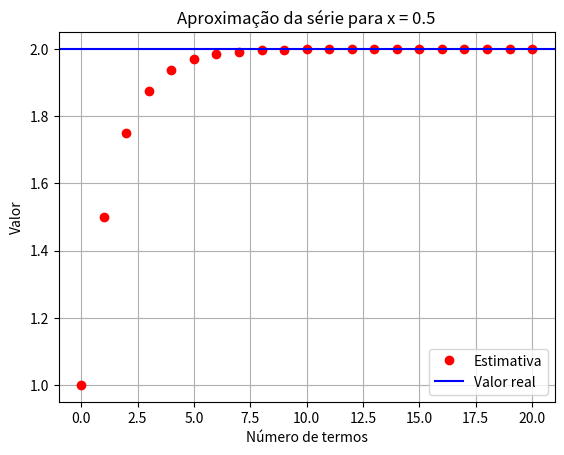
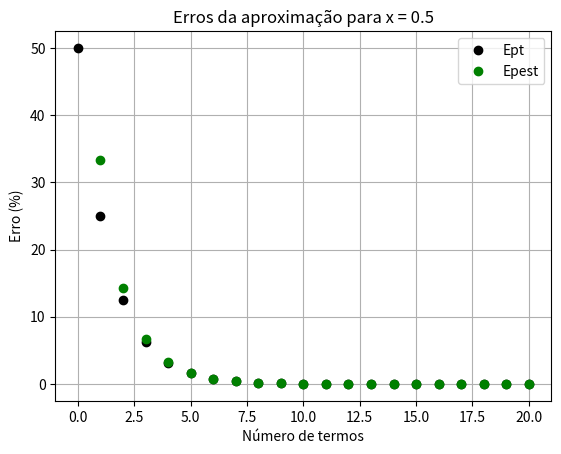
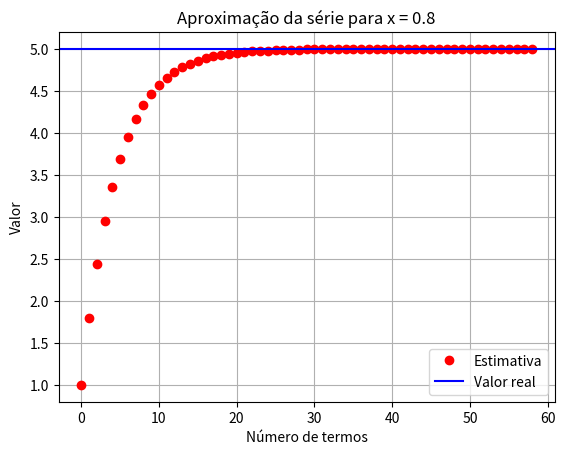
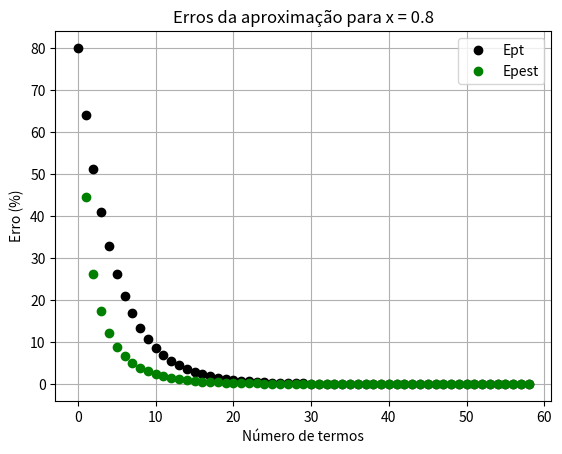

Write the Python code that produced these figures, in order.
import matplotlib.pyplot as plt

# ============================================================
# EXERCÍCIO 1
# Aproximação da função f(x) = 1 / (1 - x)
# usando a série geométrica:
# 1 + x + x^2 + x^3 + ... = sum(x^n), para |x| < 1
# ============================================================

# Função real
def f_real(x):
    return 1 / (1 - x)

# Termo n da série
def termo_serie(x, n):
    return x**n

# Valores de x pedidos para análise
x_vals = [0.5, 0.8]

# Critério de parada para 6 algarismos significativos
# Fórmula clássica em porcentagem:
# Es = 0.5 * 10^(2-n)%
# Para n = 6:
# Es = 0.5 * 10^(-4) %
Eppara = 0.5 * 10**(-4)

for x in x_vals:
    soma = 0
    i = 0
    real = f_real(x)

    contador = []
    estimativas = []
    erros_verdadeiros = []
    erros_estimados = []

    v_old = 0
    Epest = float("inf")  # começa infinito para entrar no laço

    while Epest > Eppara:
        soma += termo_serie(x, i)
        v_new = soma

        # Erro relativo percentual verdadeiro
        Ept = abs((real - v_new) / real) * 100

        # Erro relativo percentual estimado
        # Só existe a partir da segunda aproximação
        if i == 0:
            Epest_plot = None
        else:
            Epest = abs((v_new - v_old) / v_new) * 100
            Epest_plot = Epest

        contador.append(i)
        estimativas.append(v_new)
        erros_verdadeiros.append(Ept)
        erros_estimados.append(Epest_plot)

        v_old = v_new
        i += 1

    # ----------------------------
    # Impressão dos resultados
    # ----------------------------
    print(f"\nResultados para x = {x}")
    print("N\tSoma\t\t\tEpt (%)\t\tEpest (%)")
    for k in range(len(contador)):
        epest_str = "---" if erros_estimados[k] is None else f"{erros_estimados[k]:.10f}"
        print(f"{contador[k]}\t{estimativas[k]:.10f}\t{erros_verdadeiros[k]:.10f}\t{epest_str}")

    print(f"\nNúmero de termos necessários para x = {x}: {contador[-1] + 1}")
    print(f"Valor aproximado final = {estimativas[-1]:.10f}")
    print(f"Valor real            = {real:.10f}")
    print(f"Ept final (%)         = {erros_verdadeiros[-1]:.10f}")
    if erros_estimados[-1] is not None:
        print(f"Epest final (%)       = {erros_estimados[-1]:.10f}")

    # ----------------------------
    # Gráfico da estimativa
    # ----------------------------
    plt.figure()
    plt.plot(contador, estimativas, 'or', label="Estimativa")
    plt.axhline(real, color='b', label="Valor real")
    plt.xlabel("Número de termos")
    plt.ylabel("Valor")
    plt.title(f"Aproximação da série para x = {x}")
    plt.legend()
    plt.grid()

    # ----------------------------
    # Gráfico dos erros
    # ----------------------------
    contador_epest = [contador[j] for j in range(len(erros_estimados)) if erros_estimados[j] is not None]
    epest_validos = [erros_estimados[j] for j in range(len(erros_estimados)) if erros_estimados[j] is not None]

    plt.figure()
    plt.plot(contador, erros_verdadeiros, 'ok', label="Ept")
    plt.plot(contador_epest, epest_validos, 'og', label="Epest")
    plt.xlabel("Número de termos")
    plt.ylabel("Erro (%)")
    plt.title(f"Erros da aproximação para x = {x}")
    plt.legend()
    plt.grid()

plt.show()
